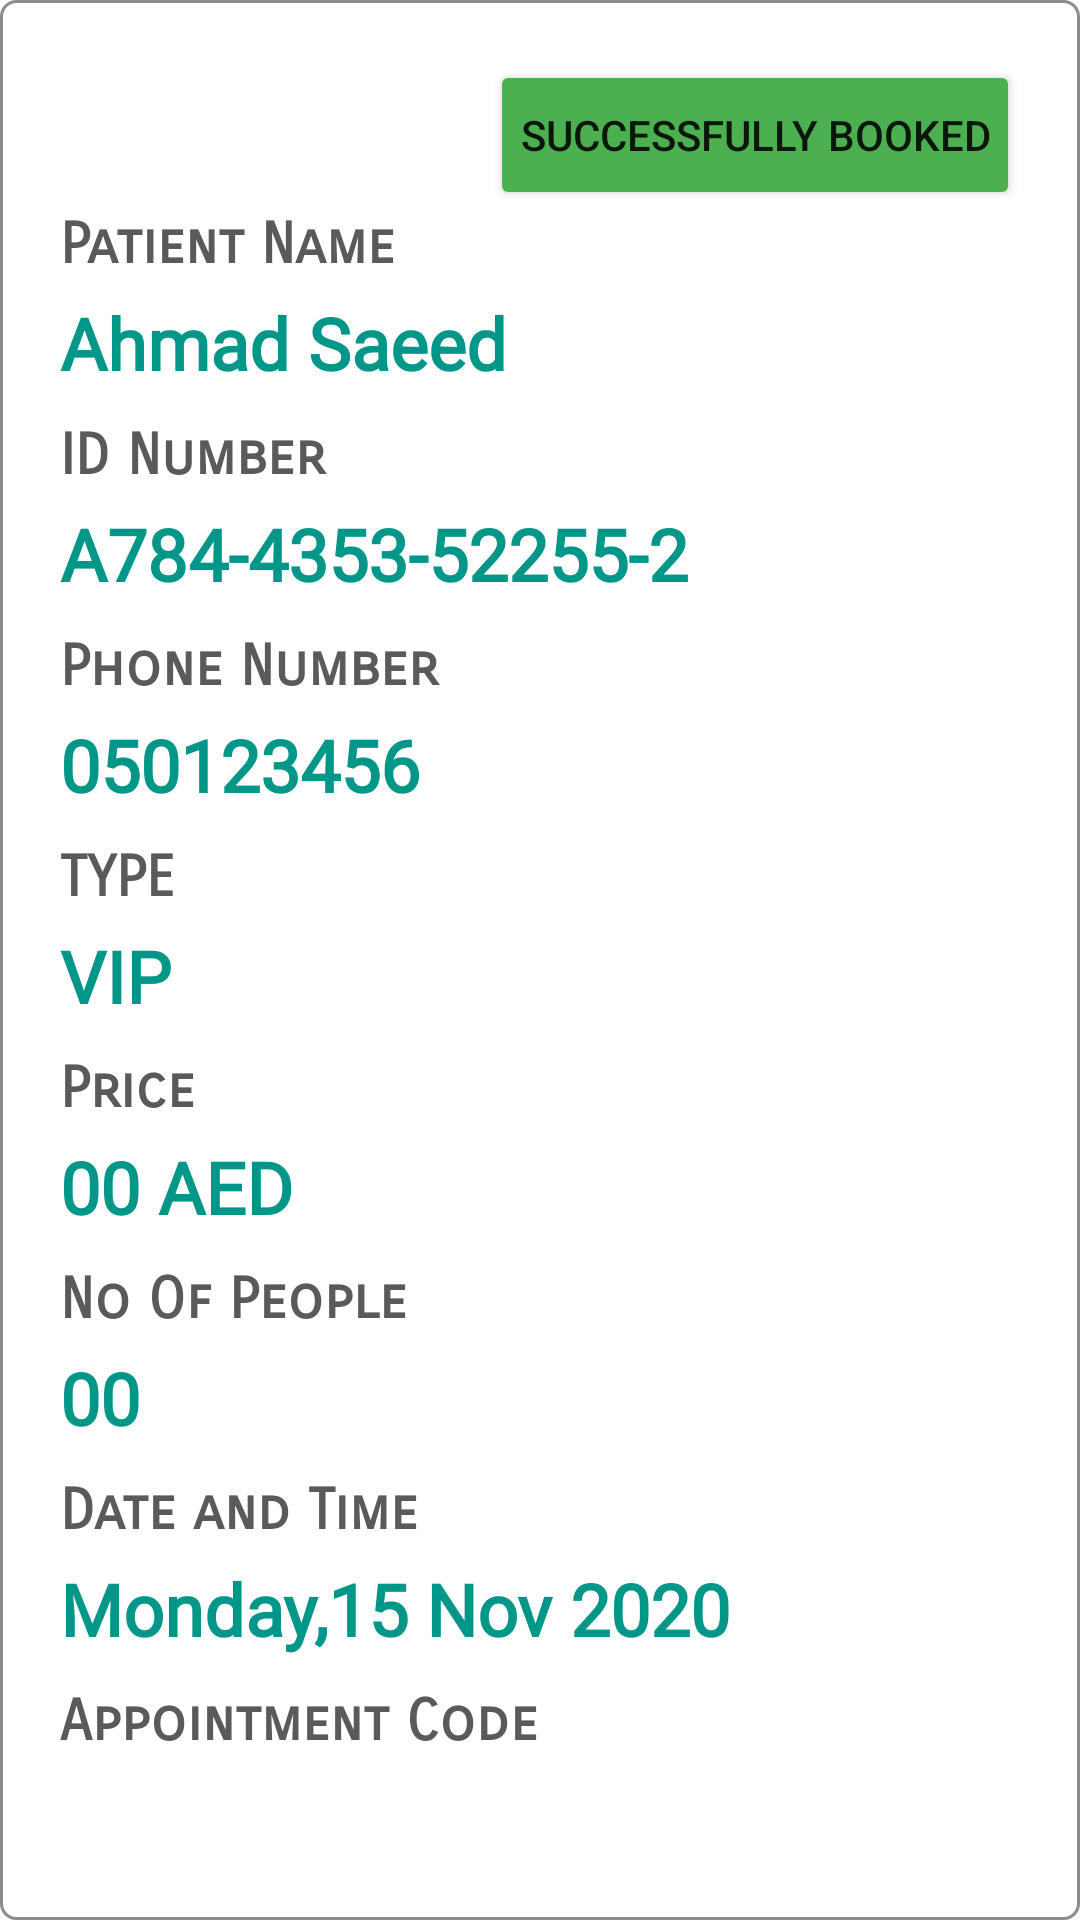

Layout XML and referenced resources for this Android screen:
<!-- AndroidManifest.xml: application theme Theme.ADSCC -->
<!-- res/layout/lyt_appointment_detail.xml -->
<?xml version="1.0" encoding="utf-8"?>
<LinearLayout xmlns:android="http://schemas.android.com/apk/res/android"
    android:layout_width="match_parent"
    android:layout_height="wrap_content">



    <LinearLayout
        android:layout_width="match_parent"
        android:layout_height="wrap_content"
        android:padding="20dp"
        android:background="@drawable/back_square_dark"
        >

        
        <LinearLayout
            android:layout_width="0dp"
            android:layout_weight="1"
            android:layout_height="wrap_content"
            android:orientation="vertical"
            >

            <Button
                android:layout_width="wrap_content"
                android:layout_height="50dp"
                android:layout_gravity="end"
                android:padding="10dp"
                android:layout_marginLeft="10dp"
                android:text="Successfully Booked"
                android:backgroundTint="@color/green"
                />



            <TextView
                android:layout_width="match_parent"
                android:layout_height="wrap_content"
                android:text="Patient Name"
                android:textColor="@color/gray"
                android:textStyle="bold"
                android:textSize="19dp"
                android:fontFamily="sans-serif-smallcaps"
                android:layout_marginTop="0dp"
                android:gravity="center_vertical" />

            <TextView
                android:id="@+id/txtPersonName"
                android:layout_width="match_parent"
                android:layout_height="wrap_content"
                android:text="Ahmad Saeed"
                android:fontFamily="@font/arima_madurai_black"
                android:textColor="@color/mycolor"
                android:textStyle="bold"
                android:textSize="24dp"
                android:layout_marginTop="5dp"
                android:gravity="center_vertical" />



            <TextView
                android:layout_width="match_parent"
                android:layout_height="wrap_content"
                android:text="ID Number"
                android:textColor="@color/gray"
                android:textStyle="bold"
                android:textSize="19dp"
                android:fontFamily="sans-serif-smallcaps"
                android:layout_marginTop="10dp"
                android:gravity="center_vertical" />

            <TextView
                android:id="@+id/txtPersonID"
                android:layout_width="match_parent"
                android:layout_height="wrap_content"
                android:text="A784-4353-52255-2"
                android:fontFamily="@font/arima_madurai_black"
                android:textColor="@color/mycolor"
                android:textStyle="bold"
                android:textSize="24dp"
                android:layout_marginTop="5dp"
                android:gravity="center_vertical" />






            <TextView
                android:layout_width="match_parent"
                android:layout_height="wrap_content"
                android:text="Phone Number"
                android:textColor="@color/gray"
                android:textStyle="bold"
                android:textSize="19dp"
                android:fontFamily="sans-serif-smallcaps"
                android:layout_marginTop="10dp"
                android:gravity="center_vertical" />

            <TextView
                android:id="@+id/txtPersonPhone"
                android:layout_width="match_parent"
                android:layout_height="wrap_content"
                android:text="050123456"
                android:fontFamily="@font/arima_madurai_black"
                android:textColor="@color/mycolor"
                android:textStyle="bold"
                android:textSize="24dp"
                android:layout_marginTop="5dp"
                android:gravity="center_vertical" />



            <TextView
                android:layout_width="match_parent"
                android:layout_height="wrap_content"
                android:text="TYPE"
                android:textColor="@color/gray"
                android:textStyle="bold"
                android:textSize="19dp"
                android:fontFamily="sans-serif-smallcaps"
                android:layout_marginTop="10dp"
                android:gravity="center_vertical" />

            <TextView
                android:id="@+id/txtExamType"
                android:layout_width="match_parent"
                android:layout_height="wrap_content"
                android:text="VIP"
                android:fontFamily="@font/arima_madurai_black"
                android:textColor="@color/mycolor"
                android:textStyle="bold"
                android:textSize="24dp"
                android:layout_marginTop="5dp"
                android:gravity="center_vertical" />


            <TextView
                android:layout_width="match_parent"
                android:layout_height="wrap_content"
                android:text="Price"
                android:textColor="@color/gray"
                android:textStyle="bold"
                android:textSize="19dp"
                android:fontFamily="sans-serif-smallcaps"
                android:layout_marginTop="10dp"
                android:gravity="center_vertical" />

            <TextView
                android:id="@+id/txtPrice"
                android:layout_width="match_parent"
                android:layout_height="wrap_content"
                android:text="00 AED"
                android:fontFamily="@font/arima_madurai_black"
                android:textColor="@color/mycolor"
                android:textStyle="bold"
                android:textSize="24dp"
                android:layout_marginTop="5dp"
                android:gravity="center_vertical" />


            <TextView
                android:layout_width="match_parent"
                android:layout_height="wrap_content"
                android:text="No Of People"
                android:textColor="@color/gray"
                android:textStyle="bold"
                android:textSize="19dp"
                android:fontFamily="sans-serif-smallcaps"
                android:layout_marginTop="10dp"
                android:gravity="center_vertical" />

            <TextView
                android:id="@+id/txtPersons"
                android:layout_width="match_parent"
                android:layout_height="wrap_content"
                android:text="00"
                android:fontFamily="@font/arima_madurai_black"
                android:textColor="@color/mycolor"
                android:textStyle="bold"
                android:textSize="24dp"
                android:layout_marginTop="5dp"
                android:gravity="center_vertical" />



            <TextView
                android:layout_width="match_parent"
                android:layout_height="wrap_content"
                android:text="Date and Time"
                android:textColor="@color/gray"
                android:textStyle="bold"
                android:textSize="19dp"
                android:fontFamily="sans-serif-smallcaps"
                android:layout_marginTop="10dp"
                android:gravity="center_vertical" />

            <TextView
                android:id="@+id/txtDate"
                android:layout_width="match_parent"
                android:layout_height="wrap_content"
                android:text="Monday,15 Nov 2020"
                android:fontFamily="@font/arima_madurai_black"
                android:textColor="@color/mycolor"
                android:textStyle="bold"
                android:textSize="24dp"
                android:layout_marginTop="5dp"
                android:gravity="center_vertical" />


            <TextView
                android:layout_width="match_parent"
                android:layout_height="wrap_content"
                android:text="Appointment Code"
                android:fontFamily="sans-serif-smallcaps"
                android:textColor="@color/gray"
                android:textStyle="bold"
                android:textSize="19dp"
                android:layout_marginTop="10dp"
                android:gravity="center_vertical" />

            <ImageView
                android:id="@+id/imgCode"
                android:layout_width="wrap_content"
                android:scaleType="fitXY"
                android:layout_height="100dp"
                android:src="@drawable/code"
                android:layout_marginTop="10dp"
                android:layout_gravity="center_horizontal" />



        </LinearLayout>


    </LinearLayout>



</LinearLayout>
<!-- resources referenced by this layout -->
<resources>
  <color name="gray">#595A5A</color>
  <color name="green">#4CAF50</color>
  <color name="mycolor">#009688</color>
  <!-- drawable back_square_dark (drawable) -->
  <?xml version="1.0" encoding="utf-8"?>
  <shape xmlns:android="http://schemas.android.com/apk/res/android"
      android:shape="rectangle">
      <padding
          android:left="8dp"
          android:top="8dp"
          android:right="8dp"
          android:bottom="8dp" />
      <corners android:radius="5dp" />
      <solid android:color="#FFFFFF"/>
      <stroke android:width="1dp" android:color="#8E8C8C"/>
  </shape>
  <style name="Theme.ADSCC" parent="Theme.MaterialComponents.DayNight.NoActionBar">
          
          <item name="colorPrimary">@color/purple_500</item>
          <item name="colorPrimaryVariant">@color/purple_700</item>
          <item name="colorOnPrimary">@color/white</item>
          
          <item name="colorSecondary">@color/teal_200</item>
          <item name="colorSecondaryVariant">@color/teal_700</item>
          <item name="colorOnSecondary">@color/black</item>
          
          <item name="android:statusBarColor" tools:targetApi="l">?attr/colorPrimaryVariant</item>
          
      </style>
  <color name="purple_500">#FF6200EE</color>
  <color name="purple_700">#FF3700B3</color>
  <color name="white">#FFFFFFFF</color>
  <color name="teal_200">#FF03DAC5</color>
  <color name="teal_700">#FF018786</color>
  <color name="black">#FF000000</color>
</resources>
